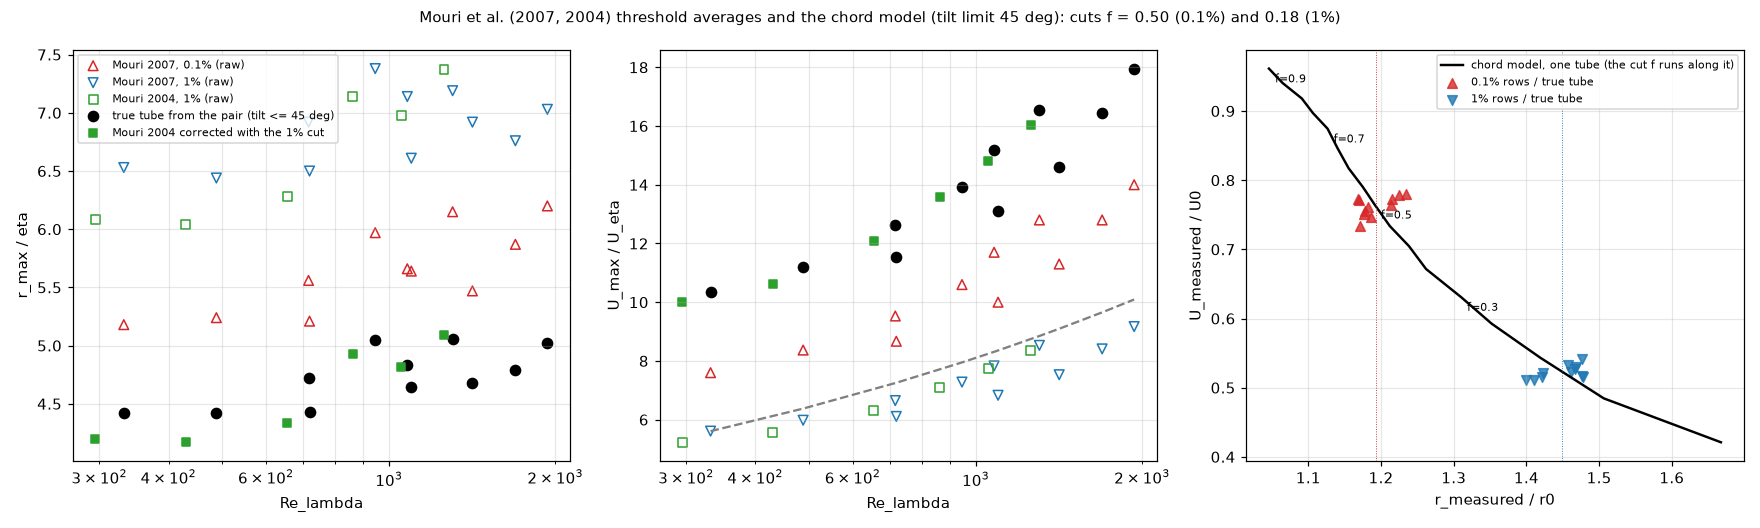

The file beside this chart, header and first rows:
re_lambda, r_a, U_a, r_b, U_b, r0, U0, Re_c0, r_divisor_a, u_factor_a
332.0, 5.18, 7.6, 6.53, 5.61, 4.425, 10.35, 45.79, 1.171, 1.362
488.0, 5.24, 8.37, 6.44, 5.98, 4.42, 11.21, 49.55, 1.186, 1.339
716.0, 5.56, 9.53, 6.92, 6.65, 4.719, 12.62, 59.53, 1.178, 1.324
719.0, 5.21, 8.67, 6.5, 6.11, 4.427, 11.53, 51.07, 1.177, 1.33
945.0, 5.97, 10.6, 7.38, 7.28, 5.05, 13.92, 70.3, 1.182, 1.313
1080, 5.66, 11.7, 7.14, 7.83, 4.836, 15.17, 73.36, 1.17, 1.296
1098, 5.64, 10.0, 6.61, 6.83, 4.645, 13.1, 60.84, 1.214, 1.31
1304, 6.15, 12.8, 7.19, 8.53, 5.059, 16.56, 83.77, 1.216, 1.294
1416, 5.47, 11.3, 6.92, 7.53, 4.681, 14.62, 68.42, 1.169, 1.294
1693, 5.87, 12.8, 6.76, 8.41, 4.793, 16.44, 78.8, 1.225, 1.285
1934, 6.2, 14.0, 7.03, 9.17, 5.023, 17.96, 90.19, 1.234, 1.283
